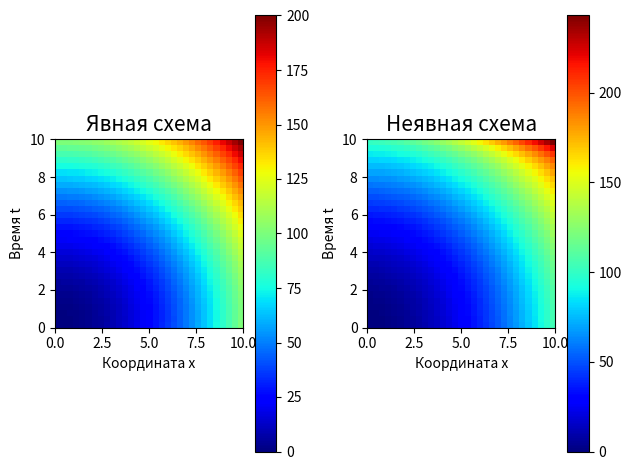
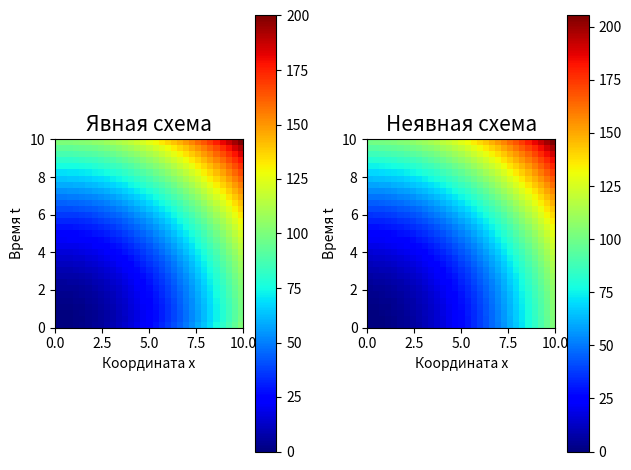
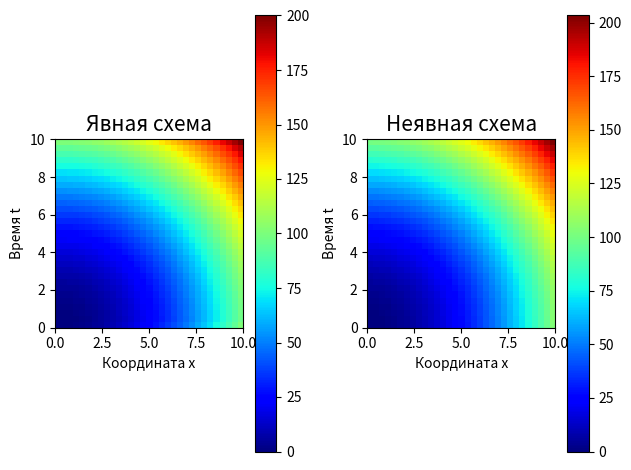

Reproduce these figures in Python, in order.
import matplotlib.pyplot as plt
import sympy as sym
import numpy as np

"""
ВИД УРАВНЕНИЯ:
    u_t(x, t) = k * u_xx(x, t) + f(x, t)
ГРАНИЧНЫЕ УСЛОВИЯ:
    u(x, 0) = mu(x), 0 <= x <= a

    u(0, t) = mu_1(t)
    u(a, t) = mu_2(t), 0 <= t <= T
"""

x = sym.symbols("x")
t = sym.symbols("t")

u_ = x ** 2 + t ** 2
u = sym.lambdify([x, t], u_, 'numpy')


def run():
    print('ЗАДАЧА 9. Уравнение теплопроводности.')
    print(
        """
ВИД УРАВНЕНИЯ:
    u_t(x, t) = k * u_xx(x, t) + f(x, t)
ГРАНИЧНЫЕ УСЛОВИЯ:
    u(x, 0) = mu(x), 0 <= x <= a
    u(0, t) = mu_1(t)
    u(a, t) = mu_2(t), 0 <= t <= T
        """
    )
    print('u(x, t) = x * t ^ 3 - 2x + 25 - x ^ 5\n')

    k = 1e-2  # коэффициент при u_xx(x, t)
    a = 10  # правая граница по x
    T = 10  # правая граница по t
    N = 30  # кол-во делений по x
    K = 30  # кол-во делений по t
    f = sym.lambdify([x, t],
                     sym.diff(u_, t, 1) - k * sym.diff(u_, x, 2),
                     'numpy')

    for k in [1e-1, 1e-2, 1e-3]:

        print(f'k = {k}, a = {a}, T = {T}')

        explicit_u = explicit_schema(u, f, k, a, T, N, K)
        implicit_u = implicit_schema(u, f, k, a, T, N, K)
        explicit_u = np.flip(explicit_u, 0)
        implicit_u = np.flip(implicit_u, 0)

        fig, (ax1, ax2) = plt.subplots(ncols=2)
        im1 = ax1.imshow(explicit_u, cmap='jet', extent=[0, a, 0, T])
        ax1.set_title("Явная схема", fontsize=15)
        ax1.set_xlabel("Координата x", fontsize=10)
        ax1.set_ylabel("Время t", fontsize=10)
        fig.colorbar(im1, ax=ax1)

        im2 = ax2.imshow(implicit_u, cmap='jet', extent=[0, a, 0, T])
        ax2.set_title("Неявная схема", fontsize=15)
        ax2.set_xlabel("Координата x", fontsize=10)
        ax2.set_ylabel("Время t", fontsize=10)
        # ax2.invert_yaxis()
        fig.colorbar(im2, ax=ax2)

        plt.tight_layout()
        plt.show()


# Явная схема σ = 0
def explicit_schema(u, f, k, a, T, N, K):
    x_values, t_values, U = get_grids(u, a, T, N, K)
    tau = T / K
    h = a / N

    # Для устойчивости должно выполняться условие 2k * tau ≤ h^2
    if 2 * k * tau > h ** 2:
        print(f'Явная схема не устойчива: {2 * k * tau} > {h ** 2}')

    for t in range(0, K):
        for i in range(1, N):
            dudt = ((k / h ** 2)
                    * (U[i - 1, t] - 2 * U[i, t] + U[i + 1, t])
                    + f(x_values[i], t_values[t]))
            U[i, t + 1] = U[i, t] + tau * dudt

    return U


# Неявная схема σ = 1
def implicit_schema(u, f, k, a, T, N, K):
    x_values, t_values, U = get_grids(u, a, T, N, K)
    tau = T / K
    h = a / N

    for t in range(0, K):
        matrix = np.zeros((N + 1, N + 1))
        vector = np.zeros(N + 1)

        matrix[0, 0] = -(tau * k / h + 1)
        matrix[0, 1] = tau * k / h
        vector[0] = -U[0, t] - tau * f(x_values[0], t_values[t + 1])

        matrix[N, N] = tau * k / h - 1
        matrix[N, N - 1] = -tau * k / h
        vector[N] = -U[N, t] - tau * f(x_values[N], t_values[t + 1])

        coef = tau * k / h ** 2
        for x in range(1, N):
            matrix[x, x] = -2 * coef - 1
            matrix[x, x - 1] = matrix[x, x + 1] = coef

            vector[x] = -U[x, t] - tau * f(x_values[x], t_values[t + 1])

        U[:, t + 1] = np.linalg.solve(matrix, vector)

    return U


def get_grids(u, a, T, N, K):
    x_values = np.linspace(0, a, N + 1)
    t_values = np.linspace(0, T, K + 1)
    U = np.zeros((N + 1, K + 1))

    # u(x, 0) = mu(x), 0 <= x <= a
    for i in range(N + 1):
        U[i, 0] = u(x_values[i], 0)

    # u(0, t) = mu_1(t)
    # u(a, t) = mu_2(t), 0 <= t <= T
    for i in range(K + 1):
        U[0, i] = u(0, t_values[i])
        U[N, i] = u(a, t_values[i])

    return x_values, t_values, U


if __name__ == '__main__':
    run()
